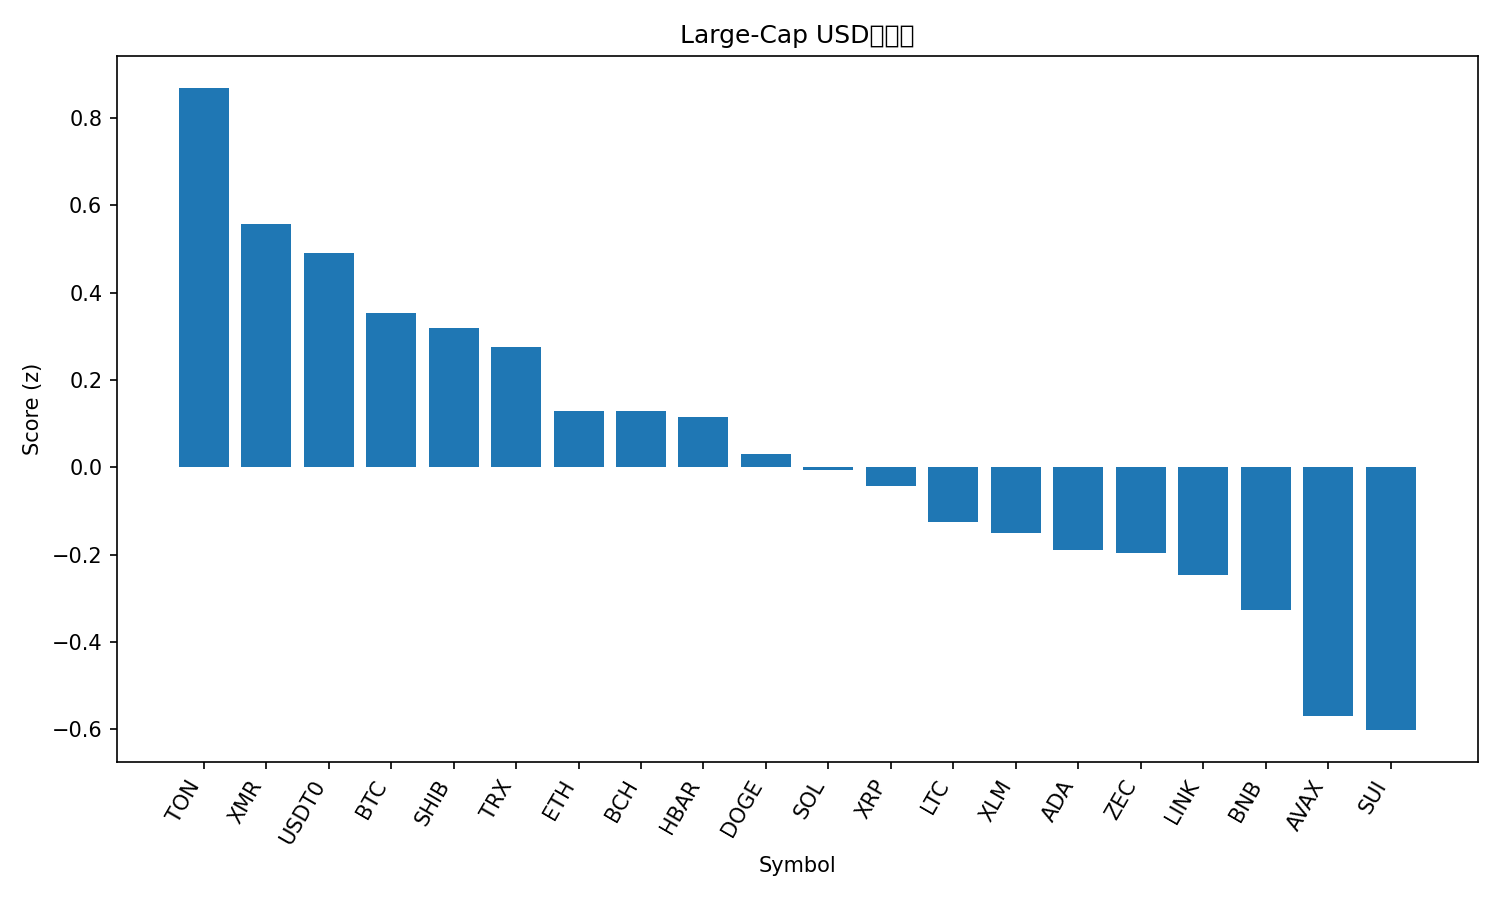

Values plotted in this chart, from the file beside it:
rank, name, symbol, price, pct_1h, pct_24h, pct_7d, pct_1h_vs_btc, pct_24h_vs_btc, pct_7d_vs_btc, market_cap_rank, market_cap, volume_usd, score
1, Toncoin, TON, 2.2, 0.5403, 0.8165, 2.244, 0.8087, 1.126, 3.863, 35, 5530080649, 133584393, 0.868
2, Monero, XMR, 324.4, -0.06621, 0.7143, -1.32, 0.2022, 1.023, 0.2985, 32, 5991372081, 167951245, 0.5579
3, USDT0, USDT0, 1.0, 0.02123, 0.00442, -0.03804, 0.2896, 0.3136, 1.58, 34, 5654259519, 492316386, 0.491
4, Bitcoin, BTC, 109542, -0.2684, -0.3091, -1.618, 0.0, 0.0, 0.0, 1, 2184690400695, 66576544577, 0.3534
5, Shiba Inu, SHIB, 9.88e-06, 0.1875, -1.027, -2.647, 0.4559, -0.7178, -1.028, 33, 5818636183, 190765382, 0.3199
6, TRON, TRX, 0.2953, -0.1344, -0.3313, -5.168, 0.134, -0.02211, -3.55, 10, 27955050135, 951296662, 0.2757
7, Ethereum, ETH, 3834, -0.2725, -1.363, -3.1, -0.004093, -1.054, -1.481, 2, 462796678669, 34974333832, 0.1297
8, Bitcoin Cash, BCH, 551.8, -0.4787, -2.408, 12.47, -0.2103, -2.098, 14.09, 17, 11004613410, 538603292, 0.1285
9, Hedera, HBAR, 0.1934, 0.6983, -5.155, 14.33, 0.9667, -4.846, 15.95, 26, 8198500956, 469726855, 0.1152
10, Dogecoin, DOGE, 0.1852, -0.07429, -1.758, -6.173, 0.1941, -1.449, -4.555, 9, 28065297411, 2458469676, 0.03037
11, Solana, SOL, 186.7, 0.134, -2.801, -3.038, 0.4024, -2.492, -1.42, 6, 102566305422, 7679151951, -0.006366
12, XRP, XRP, 2.49, -0.327, -2.506, 1.288, -0.05864, -2.197, 2.906, 4, 149347350259, 5043551551, -0.04396
13, Litecoin, LTC, 94.11, -0.2402, -2.783, -1.736, 0.02815, -2.474, -0.1175, 29, 7195026708, 756334175, -0.1264
14, Stellar, XLM, 0.3024, -0.2146, -2.684, -4.305, 0.05381, -2.375, -2.687, 19, 9688133712, 286510772, -0.1506
15, Cardano, ADA, 0.61, 0.1405, -3.482, -5.899, 0.4089, -3.173, -4.28, 11, 22284958185, 1401956683, -0.1893
16, Zcash, ZEC, 366.5, -4.986, 2.218, 39.05, -4.718, 2.527, 40.67, 31, 5991703768, 1400214523, -0.1961
17, Chainlink, LINK, 17.2, -0.4969, -2.819, -2.811, -0.2285, -2.51, -1.192, 15, 11978028282, 1071305628, -0.2475
18, BNB, BNB, 1082, -0.5572, -3.04, -4.001, -0.2888, -2.731, -2.383, 5, 149089016792, 3765106183, -0.3273
19, Avalanche, AVAX, 18.25, -0.01372, -5.212, -6.826, 0.2547, -4.903, -5.208, 27, 7782445633, 633115950, -0.5686
20, Sui, SUI, 2.35, -0.7808, -3.959, -5.398, -0.5124, -3.65, -3.78, 24, 8506018824, 1300973514, -0.6018
21, Hyperliquid, HYPE, 44.02, -0.4077, -7.969, 9.735, -0.1393, -7.66, 11.35, 16, 11914583021, 931572935, -0.8732
